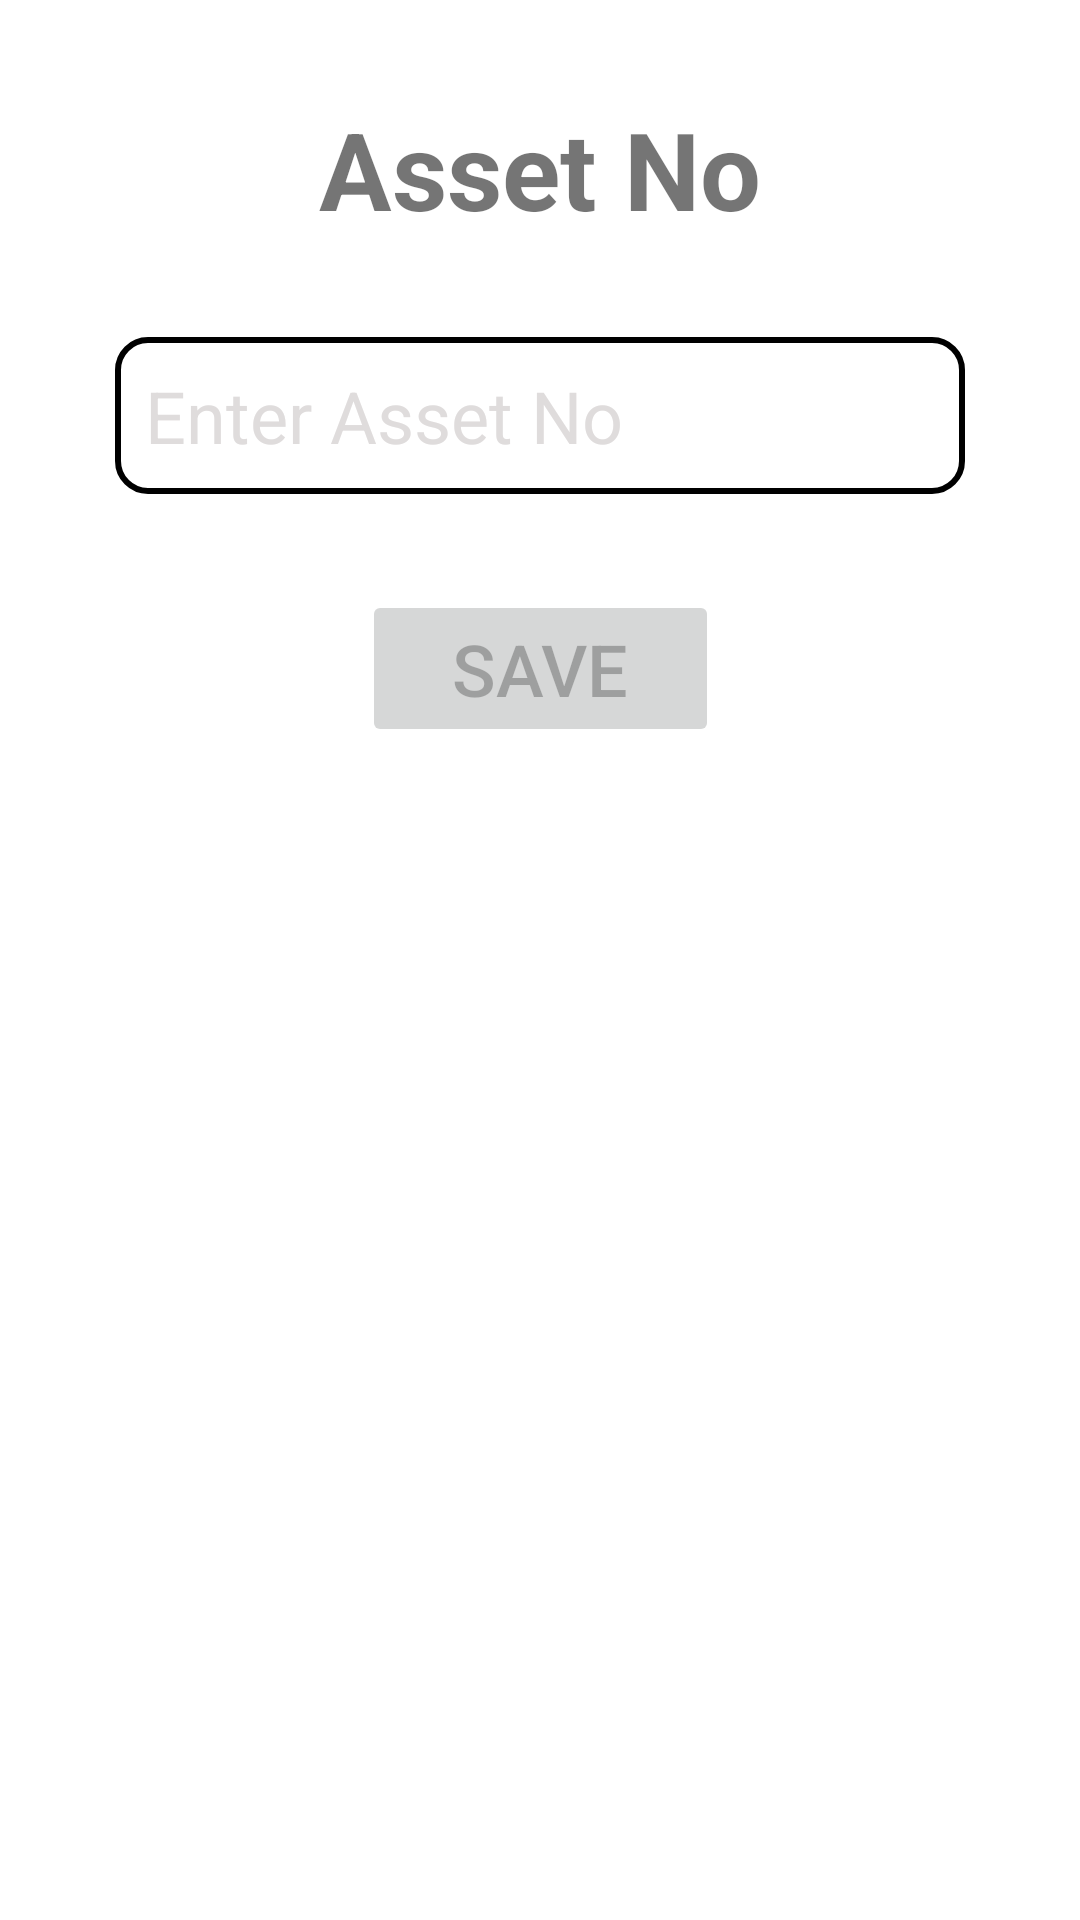

Write the Android layout XML for this screen, with the resource values it uses.
<!-- AndroidManifest.xml: application theme Theme.QCSR -->
<!-- res/layout/activity_asset.xml -->
<?xml version="1.0" encoding="utf-8"?>
<androidx.constraintlayout.widget.ConstraintLayout xmlns:android="http://schemas.android.com/apk/res/android"
    xmlns:app="http://schemas.android.com/apk/res-auto"
    xmlns:tools="http://schemas.android.com/tools"
    android:layout_width="match_parent"
    android:layout_height="match_parent">

    <TextView
        android:id="@+id/asset_no_label"
        android:layout_width="0dp"
        android:layout_height="wrap_content"
        android:layout_marginTop="32dp"
        android:text="Asset No"
        android:textAlignment="center"
        android:textSize="36sp"
        android:textStyle="bold"
        app:layout_constraintEnd_toEndOf="parent"
        app:layout_constraintHorizontal_bias="1.0"
        app:layout_constraintStart_toStartOf="parent"
        app:layout_constraintTop_toTopOf="parent" />

    <EditText
        android:id="@+id/et_asset_no"
        android:layout_width="wrap_content"
        android:layout_height="wrap_content"
        android:layout_marginTop="32dp"
        android:background="@drawable/rounded_corner_with_outline"
        android:ems="10"
        android:hint="Enter Asset No"
        android:inputType="textCapCharacters"
        android:padding="10dp"
        android:textColor="@color/black"
        android:textColorHint="@color/gray"
        android:textSize="24sp"
        app:layout_constraintEnd_toEndOf="parent"
        app:layout_constraintHorizontal_bias="0.5"
        app:layout_constraintStart_toStartOf="parent"
        app:layout_constraintTop_toBottomOf="@+id/asset_no_label" />

    <Button
        android:id="@+id/btn_save"
        android:layout_width="wrap_content"
        android:layout_height="wrap_content"
        android:layout_marginTop="32dp"
        android:paddingTop="10dp"
        android:paddingBottom="10dp"
        android:paddingStart="30dp"
        android:paddingEnd="30dp"
        android:text="Save"
        android:textSize="24sp"
        android:enabled="false"
        app:layout_constraintEnd_toEndOf="parent"
        app:layout_constraintStart_toStartOf="parent"
        app:layout_constraintTop_toBottomOf="@+id/et_asset_no" />
</androidx.constraintlayout.widget.ConstraintLayout>
<!-- resources referenced by this layout -->
<resources>
  <color name="black">#FF000000</color>
  <color name="gray">#DFDCDC</color>
  <!-- drawable rounded_corner_with_outline (drawable) -->
  <?xml version="1.0" encoding="utf-8"?>
  <shape xmlns:android="http://schemas.android.com/apk/res/android">
      <corners  android:radius="10dp"/>
      <solid android:color="@color/white" />
      <stroke android:color="@color/black"
          android:width="2dp"/>
  </shape>
  <style name="Theme.QCSR" parent="Theme.MaterialComponents.DayNight.NoActionBar">
          
          <item name="colorPrimary">@color/purple_500</item>
          <item name="colorPrimaryVariant">@color/purple_700</item>
          <item name="colorOnPrimary">@color/white</item>
          
          <item name="colorSecondary">@color/teal_200</item>
          <item name="colorSecondaryVariant">@color/teal_700</item>
          <item name="colorOnSecondary">@color/black</item>
          
          <item name="android:statusBarColor">?attr/colorPrimaryVariant</item>
          
      </style>
  <color name="white">#FFFFFFFF</color>
  <color name="purple_500">#FF6200EE</color>
  <color name="purple_700">#FF3700B3</color>
  <color name="teal_200">#FF03DAC5</color>
  <color name="teal_700">#FF018786</color>
</resources>
